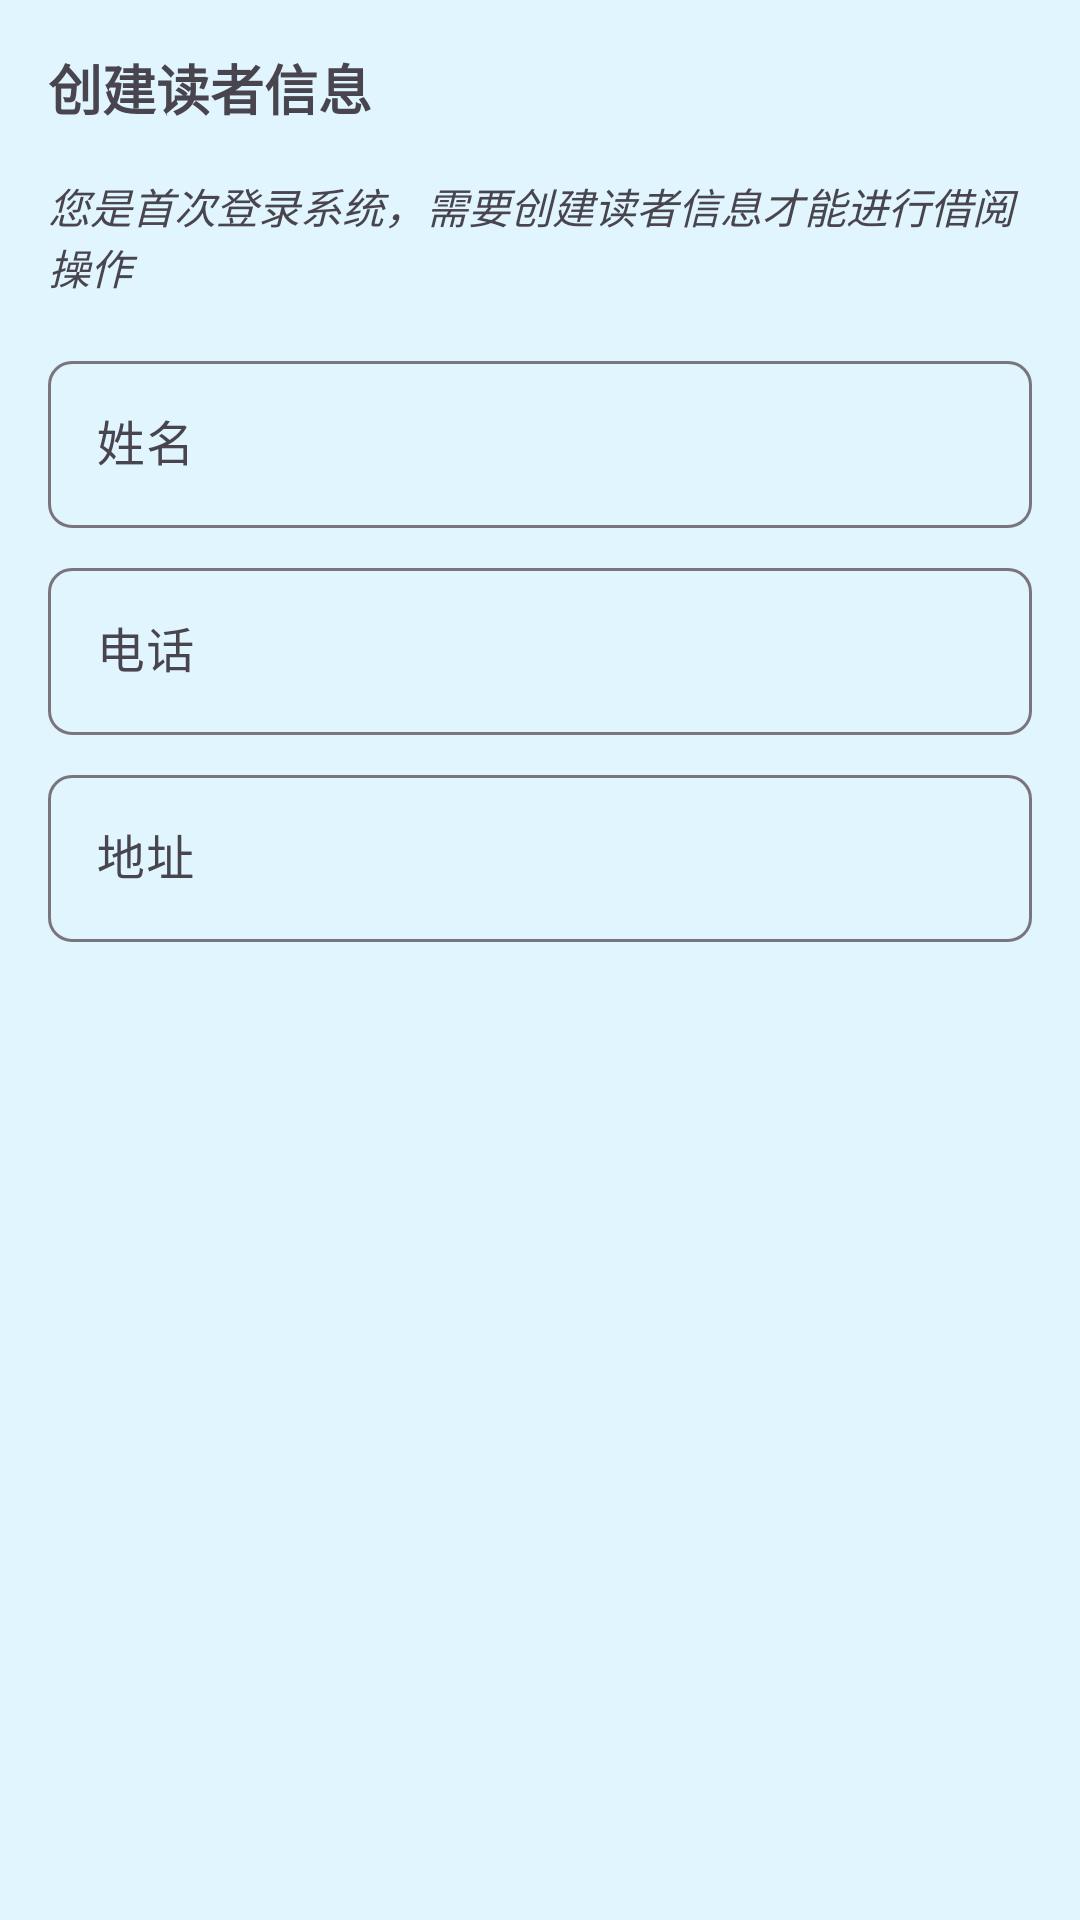

Here is an Android app screen rendered from its layout file. Give the layout XML and the strings, colors and styles it references.
<!-- AndroidManifest.xml: application theme Theme.BookManager -->
<!-- res/layout/dialog_create_reader.xml -->
<?xml version="1.0" encoding="utf-8"?>
<LinearLayout xmlns:android="http://schemas.android.com/apk/res/android"
    xmlns:app="http://schemas.android.com/apk/res-auto"
    android:layout_width="match_parent"
    android:layout_height="wrap_content"
    android:orientation="vertical"
    android:padding="16dp">

    <TextView
        android:layout_width="match_parent"
        android:layout_height="wrap_content"
        android:layout_marginBottom="16dp"
        android:text="创建读者信息"
        android:textSize="18sp"
        android:textStyle="bold" />

    <TextView
        android:layout_width="match_parent"
        android:layout_height="wrap_content"
        android:layout_marginBottom="16dp"
        android:text="您是首次登录系统，需要创建读者信息才能进行借阅操作"
        android:textStyle="italic" />

    <com.google.android.material.textfield.TextInputLayout
        android:layout_width="match_parent"
        android:layout_height="wrap_content"
        android:layout_marginBottom="8dp"
        app:boxCornerRadiusBottomEnd="8dp"
        app:boxCornerRadiusBottomStart="8dp"
        app:boxCornerRadiusTopEnd="8dp"
        app:boxCornerRadiusTopStart="8dp">

        <com.google.android.material.textfield.TextInputEditText
            android:id="@+id/etReaderName"
            android:layout_width="match_parent"
            android:layout_height="wrap_content"
            android:hint="姓名" />
    </com.google.android.material.textfield.TextInputLayout>

    <com.google.android.material.textfield.TextInputLayout
        android:layout_width="match_parent"
        android:layout_height="wrap_content"
        android:layout_marginBottom="8dp"
        app:boxCornerRadiusBottomEnd="8dp"
        app:boxCornerRadiusBottomStart="8dp"
        app:boxCornerRadiusTopEnd="8dp"
        app:boxCornerRadiusTopStart="8dp">

        <com.google.android.material.textfield.TextInputEditText
            android:id="@+id/etReaderPhone"
            android:layout_width="match_parent"
            android:layout_height="wrap_content"
            android:hint="电话"
            android:inputType="phone" />
    </com.google.android.material.textfield.TextInputLayout>

    <com.google.android.material.textfield.TextInputLayout
        android:layout_width="match_parent"
        android:layout_height="wrap_content"
        android:layout_marginBottom="8dp"
        app:boxCornerRadiusBottomEnd="8dp"
        app:boxCornerRadiusBottomStart="8dp"
        app:boxCornerRadiusTopEnd="8dp"
        app:boxCornerRadiusTopStart="8dp">

        <com.google.android.material.textfield.TextInputEditText
            android:id="@+id/etReaderAddress"
            android:layout_width="match_parent"
            android:layout_height="wrap_content"
            android:hint="地址" />
    </com.google.android.material.textfield.TextInputLayout>

</LinearLayout>
<!-- resources referenced by this layout -->
<resources>
  <style name="Theme.BookManager" parent="Base.Theme.BookManager" />
  <style name="Base.Theme.BookManager" parent="Theme.Material3.DayNight.NoActionBar">
          
          <item name="colorPrimary">@color/light_blue_primary</item>
          <item name="colorPrimaryVariant">@color/light_blue_primary_variant</item>
          <item name="colorSecondary">@color/light_blue_secondary</item>
          <item name="android:colorBackground">@color/light_blue_background</item>
          <item name="colorSurface">@color/light_blue_surface</item>
          <item name="colorOnPrimary">@color/light_blue_on_primary</item>
          <item name="colorOnSecondary">@color/light_blue_on_secondary</item>
          <item name="android:statusBarColor">@color/light_blue_primary</item>
      </style>
  <color name="light_blue_primary">#4FC3F7</color>
  <color name="light_blue_primary_variant">#81D4FA</color>
  <color name="light_blue_secondary">#29B6F6</color>
  <color name="light_blue_background">#E1F5FE</color>
  <color name="light_blue_surface">#F5FCFF</color>
  <color name="light_blue_on_primary">#FFFFFF</color>
  <color name="light_blue_on_secondary">#FFFFFF</color>
</resources>
